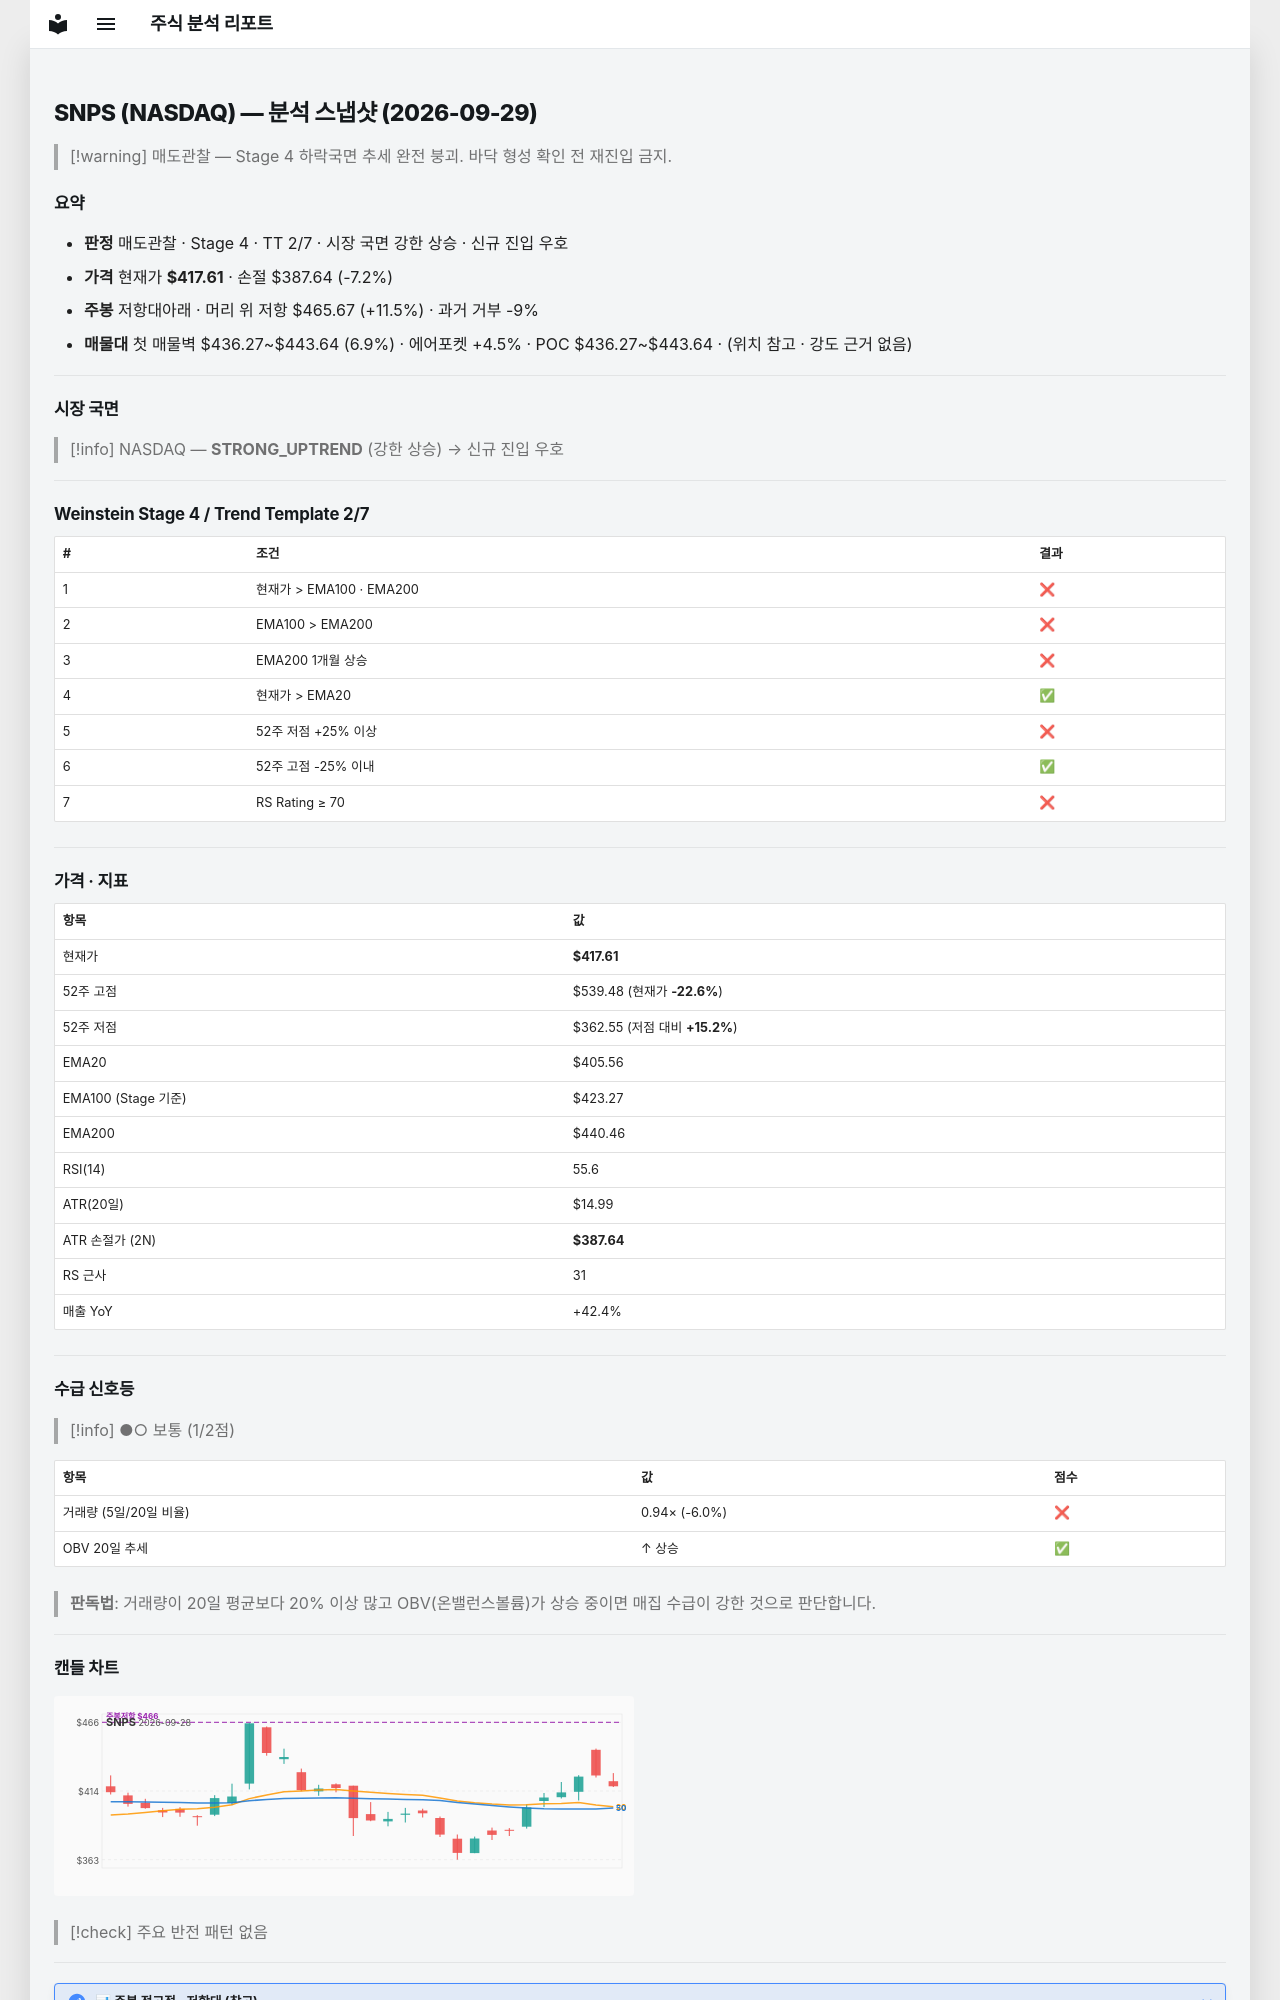

repository: soloandco/stock-reports · page: snapshots/SNPS-2026-09-29/index.html · generator: mkdocs

---
type: analysis-snapshot
title: SNPS 분석 스냅샷
ticker: SNPS
market: NASDAQ
created: 2026-09-29
updated: 2026-09-29
bar-date: 2026-09-28
verdict: 매도관찰
real-rr: 1.60
sma50-gap-pct: 3.0
weekly-position: 저항대아래
weekly-overhead-price: 465.67
weekly-overhead-pct: 11.5
stage: 4
trend-template-score: 2
tt-max: 7
ma-set: ema-20-100-200
price: 417.6099853515625
stop-price: 387.6395088295367
market-regime: STRONG_UPTREND
supply-demand-score: 1/2
supply-demand-label: 보통
status: tracking
tags:
  - stock-agent
  - watchlist
  - SNPS
  - analysis
related:
  - "[[analysis-template]]"
---

# SNPS (NASDAQ) — 분석 스냅샷 (2026-09-29)

> [!warning] 매도관찰 — Stage 4 하락국면
> 추세 완전 붕괴. 바닥 형성 확인 전 재진입 금지.

## 요약

- **판정** 매도관찰 · Stage 4 · TT 2/7 · 시장 국면 강한 상승 · 신규 진입 우호
- **가격** 현재가 **$417.61** · 손절 $387.64 (-7.2%)
- **주봉** 저항대아래 · 머리 위 저항 $465.67 (+11.5%) · 과거 거부 -9%
- **매물대** 첫 매물벽 $436.27~$443.64 (6.9%) · 에어포켓 +4.5% · POC $436.27~$443.64 · (위치 참고 · 강도 근거 없음)

---

## 시장 국면

> [!info] NASDAQ — **STRONG_UPTREND** (강한 상승) → 신규 진입 우호

---

## Weinstein Stage 4 / Trend Template 2/7

| # | 조건 | 결과 |
|---|------|------|
| 1 | 현재가 > EMA100 · EMA200 | ❌ |
| 2 | EMA100 > EMA200 | ❌ |
| 3 | EMA200 1개월 상승 | ❌ |
| 4 | 현재가 > EMA20 | ✅ |
| 5 | 52주 저점 +25% 이상 | ❌ |
| 6 | 52주 고점 -25% 이내 | ✅ |
| 7 | RS Rating ≥ 70 | ❌ |

---

## 가격 · 지표

| 항목 | 값 |
|------|---|
| 현재가 | **$417.61** |
| 52주 고점 | $539.48 (현재가 **-22.6%**) |
| 52주 저점 | $362.55 (저점 대비 **+15.2%**) |
| EMA20 | $405.56 |
| EMA100 (Stage 기준) | $423.27 |
| EMA200 | $440.46 |
| RSI(14) | 55.6 |
| ATR(20일) | $14.99 |
| ATR 손절가 (2N) | **$387.64** |
| RS 근사 | 31 |
| 매출 YoY | +42.4% |

---
## 수급 신호등

> [!info] ●○ 보통 (1/2점)

| 항목 | 값 | 점수 |
|------|------|------|
| 거래량 (5일/20일 비율) | 0.94× (-6.0%) | ❌ |
| OBV 20일 추세 | ↑ 상승 | ✅ |

> **판독법**: 거래량이 20일 평균보다 20% 이상 많고 OBV(온밸런스볼륨)가 상승 중이면 매집 수급이 강한 것으로 판단합니다.

---
